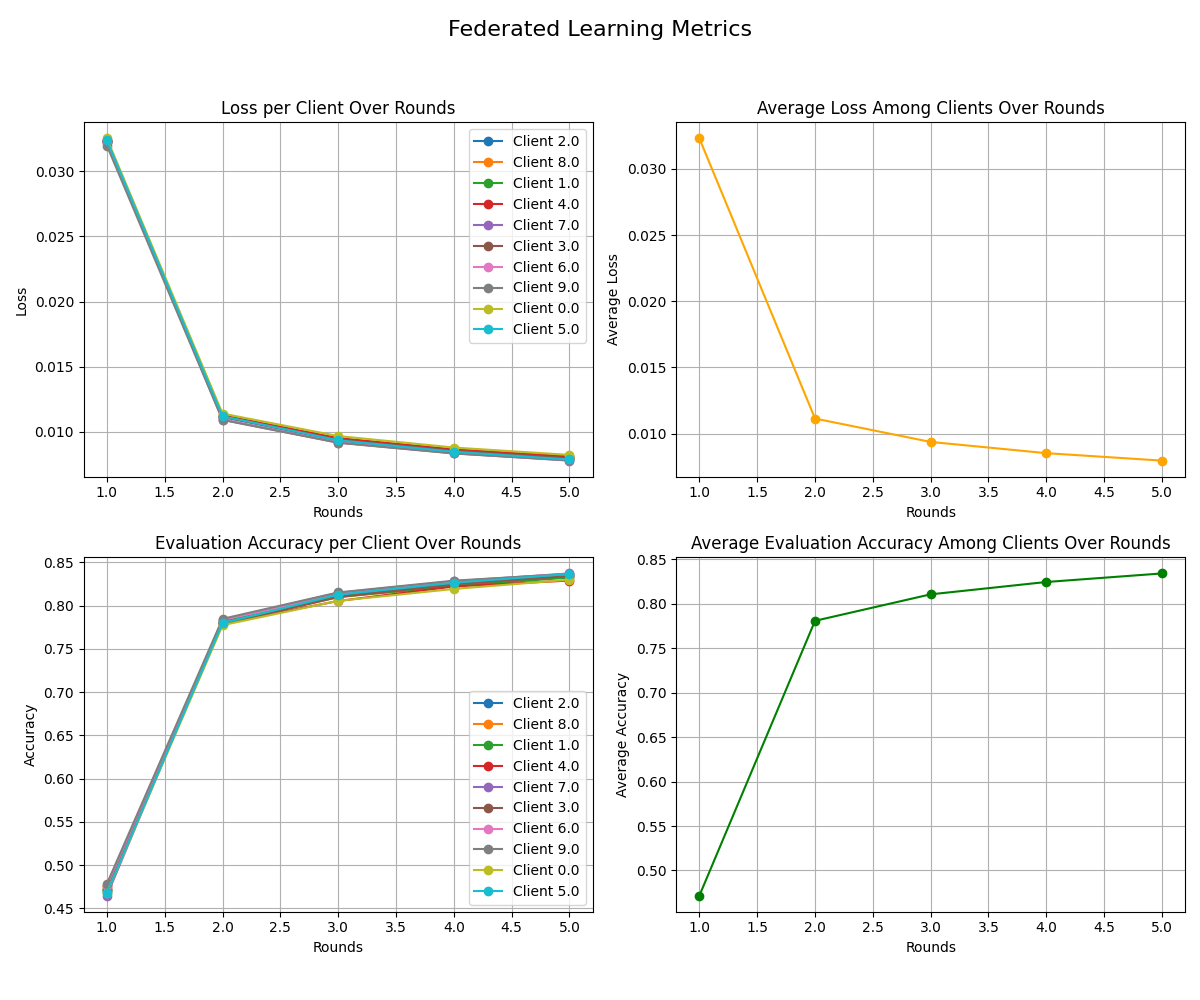

Data behind this chart, as committed beside it:
client_id, loss, accuracy, round, agg_loss, agg_accuracy
, , , 1.0, 0.03231, 0.4717
2.0, 0.03234, 0.4695, 1.0, , 
8.0, 0.03236, 0.4724, 1.0, , 
1.0, 0.03223, 0.4724, 1.0, , 
4.0, 0.03232, 0.4759, 1.0, , 
7.0, 0.03242, 0.4647, 1.0, , 
3.0, 0.03229, 0.4716, 1.0, , 
6.0, 0.0322, 0.476, 1.0, , 
9.0, 0.03199, 0.4783, 1.0, , 
0.0, 0.03253, 0.4679, 1.0, , 
5.0, 0.0324, 0.4682, 1.0, , 
, , , 2.0, 0.01113, 0.7809
1.0, 0.01124, 0.7813, 2.0, , 
9.0, 0.01091, 0.7847, 2.0, , 
0.0, 0.0114, 0.7774, 2.0, , 
3.0, 0.01117, 0.7783, 2.0, , 
2.0, 0.01112, 0.781, 2.0, , 
7.0, 0.01093, 0.7837, 2.0, , 
5.0, 0.01119, 0.7798, 2.0, , 
8.0, 0.01116, 0.7804, 2.0, , 
4.0, 0.01125, 0.7793, 2.0, , 
6.0, 0.01095, 0.7834, 2.0, , 
, , , 3.0, 0.009364, 0.8107
1.0, 0.009481, 0.8101, 3.0, , 
2.0, 0.009325, 0.8109, 3.0, , 
4.0, 0.009511, 0.8053, 3.0, , 
9.0, 0.009154, 0.8152, 3.0, , 
3.0, 0.009384, 0.8098, 3.0, , 
5.0, 0.009346, 0.8127, 3.0, , 
7.0, 0.009173, 0.8148, 3.0, , 
8.0, 0.00942, 0.8098, 3.0, , 
0.0, 0.009668, 0.8055, 3.0, , 
6.0, 0.00918, 0.8132, 3.0, , 
, , , 4.0, 0.008516, 0.8246
6.0, 0.008361, 0.8275, 4.0, , 
2.0, 0.008479, 0.8246, 4.0, , 
3.0, 0.008544, 0.8245, 4.0, , 
5.0, 0.008468, 0.8264, 4.0, , 
7.0, 0.008346, 0.8281, 4.0, , 
1.0, 0.008618, 0.8225, 4.0, , 
0.0, 0.008786, 0.8192, 4.0, , 
4.0, 0.008641, 0.8221, 4.0, , 
8.0, 0.008584, 0.8224, 4.0, , 
9.0, 0.008329, 0.8288, 4.0, , 
, , , 5.0, 0.007952, 0.8342
4.0, 0.008101, 0.8289, 5.0, , 
0.0, 0.008219, 0.8299, 5.0, , 
2.0, 0.007915, 0.8352, 5.0, , 
8.0, 0.007988, 0.8345, 5.0, , 
3.0, 0.007957, 0.8343, 5.0, , 
5.0, 0.007869, 0.8365, 5.0, , 
6.0, 0.00782, 0.8369, 5.0, , 
9.0, 0.007801, 0.8366, 5.0, , 
7.0, 0.007782, 0.8372, 5.0, , 
1.0, 0.008066, 0.8324, 5.0, , 
